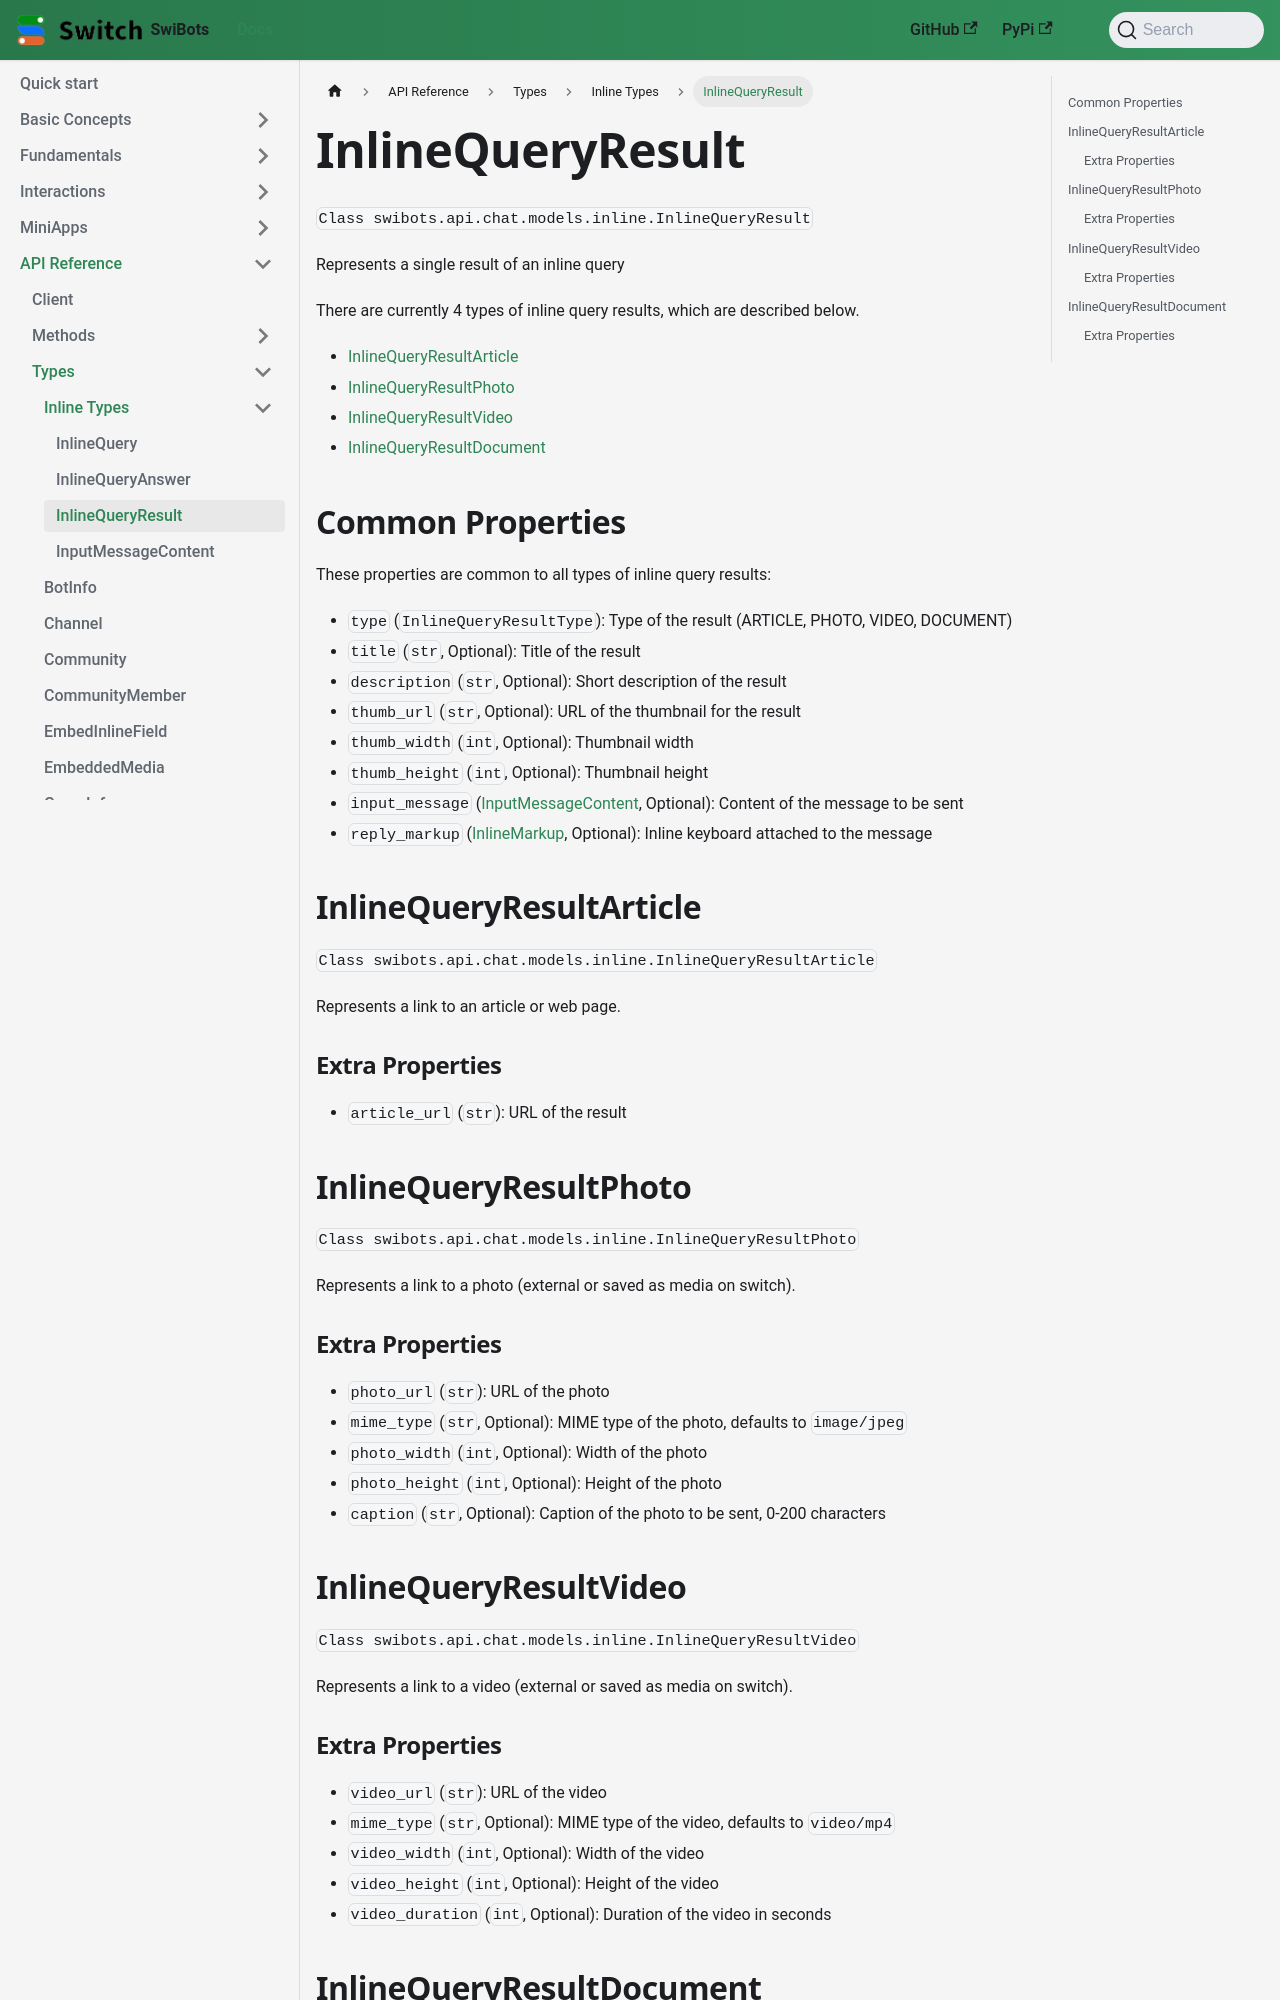

repository: switchcollab/Switch-Bots-Python-Library · page: docs/api_reference/types/inline/inline_query_result/index.html · generator: docusaurus

# InlineQueryResult

`Class swibots.api.chat.models.inline.InlineQueryResult`

Represents a single result of an inline query

There are currently 4 types of inline query results, which are described below.

- [InlineQueryResultArticle](#inline_query_result_article)
- [InlineQueryResultPhoto](#inline_query_result_photo)
- [InlineQueryResultVideo](#inline_query_result_video)
- [InlineQueryResultDocument](#inline_query_result_document)


## Common Properties

These properties are common to all types of inline query results:

- `type` (`InlineQueryResultType`): Type of the result (ARTICLE, PHOTO, VIDEO, DOCUMENT)
- `title` (`str`, Optional): Title of the result
- `description` (`str`, Optional): Short description of the result
- `thumb_url` (`str`, Optional): URL of the thumbnail for the result
- `thumb_width` (`int`, Optional): Thumbnail width
- `thumb_height` (`int`, Optional): Thumbnail height
- `input_message` ([InputMessageContent](./input_message_content), Optional): Content of the message to be sent
- `reply_markup` ([InlineMarkup](/docs/api_reference/types/inline_markup), Optional): Inline keyboard attached to the message


## InlineQueryResultArticle

`Class swibots.api.chat.models.inline.InlineQueryResultArticle`

Represents a link to an article or web page.

### Extra Properties

- `article_url` (`str`): URL of the result


## InlineQueryResultPhoto

`Class swibots.api.chat.models.inline.InlineQueryResultPhoto`

Represents a link to a photo (external or saved as media on switch).

### Extra Properties

- `photo_url` (`str`): URL of the photo
- `mime_type` (`str`, Optional): MIME type of the photo, defaults to `image/jpeg`
- `photo_width` (`int`, Optional): Width of the photo
- `photo_height` (`int`, Optional): Height of the photo
- `caption` (`str`, Optional): Caption of the photo to be sent, 0-200 characters


## InlineQueryResultVideo

`Class swibots.api.chat.models.inline.InlineQueryResultVideo`

Represents a link to a video (external or saved as media on switch).
